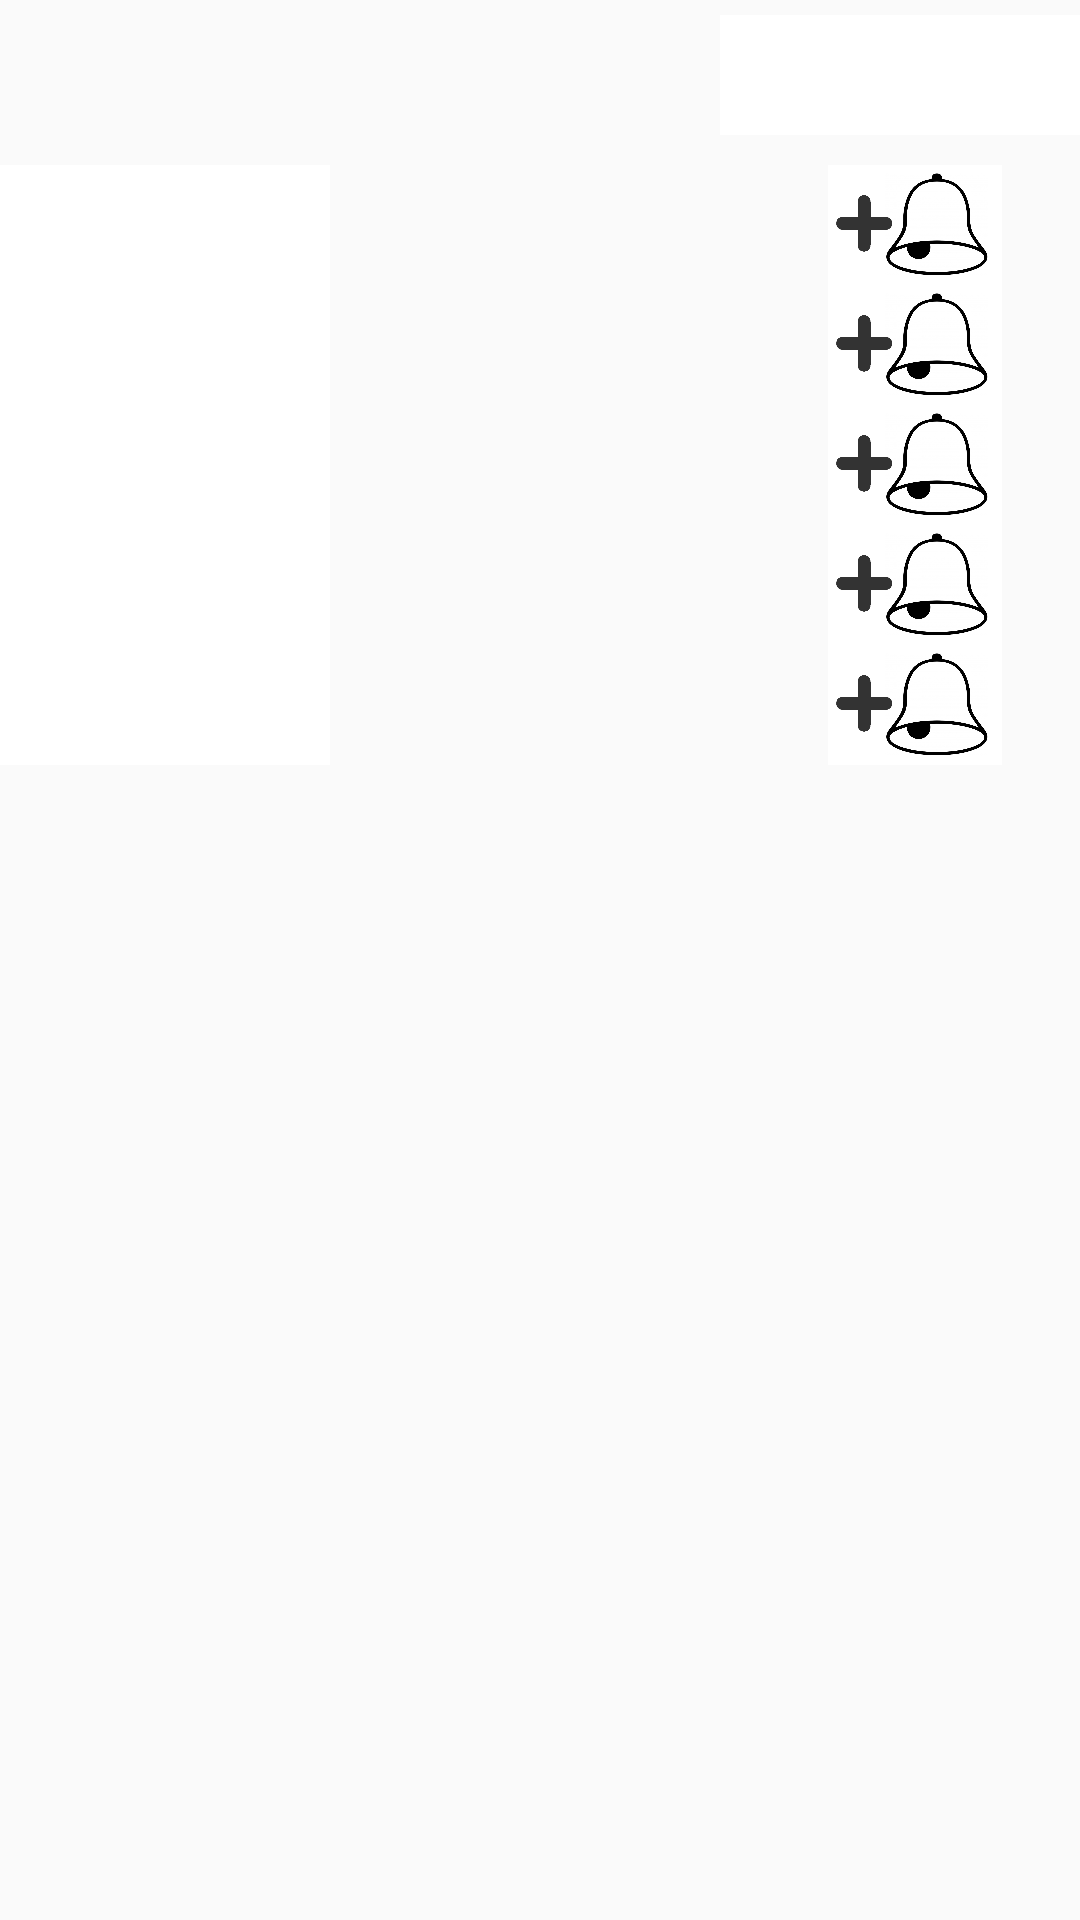

This screen was rendered from an Android layout file. Write that file and the resources it references.
<!-- AndroidManifest.xml: application theme AppTheme -->
<!-- res/layout/fragment_day1_am.xml -->
<ScrollView xmlns:android="http://schemas.android.com/apk/res/android"
    xmlns:tools="http://schemas.android.com/tools"
    android:layout_width="match_parent"
    android:layout_height="match_parent"
    tools:context="com.n.nathan.pillme.day1_am"
    android:orientation="vertical">

    <LinearLayout
        android:layout_width="match_parent"
        android:layout_height="wrap_content"
        android:orientation="vertical"
        android:layout_marginTop="5dp">

        <LinearLayout
            android:layout_width="match_parent"
            android:layout_height="wrap_content"
            android:orientation="horizontal"
            android:layout_marginBottom="10dp"
            android:weightSum="4">

            <TextView
                style="@style/textStyle1"
                android:layout_width="wrap_content"
                android:layout_height="match_parent"
                android:gravity="center_vertical"
                android:layout_weight="3"
                android:id="@+id/current_day_textview" />

            <ImageButton
                android:layout_width="40dp"
                android:layout_height="40dp"
                android:adjustViewBounds= "true"
                android:id="@+id/top_add"
                android:scaleType="fitCenter"
                android:src="@mipmap/add"
                android:background="#FFFFFF"
                android:layout_gravity="center_vertical"
                android:layout_weight="1"
                android:focusableInTouchMode="false"
                android:focusable="false"
                android:descendantFocusability="blocksDescendants"/>

        </LinearLayout>


        <LinearLayout
            android:layout_width="match_parent"
            android:layout_height="wrap_content"
            android:orientation="horizontal"
            android:id="@+id/LinearLayMed1"
            android:weightSum="4">
            <ImageView
                android:layout_width="40dp"
                android:layout_height="40dp"
                android:background="#FFFFFF"
                android:id="@+id/med1_symbol"
                android:adjustViewBounds= "true"
                android:scaleType="fitCenter"
                android:layout_gravity="center_vertical"
                android:layout_weight="1"/>
            <TextView
                style="@style/textStyle1"
                android:layout_width="wrap_content"
                android:layout_height="20dp"
                android:id="@+id/pill1_text_view"
                android:layout_gravity="center_vertical"
                android:layout_weight="2"/>
            <TextView
                style="@style/textStyle1"
                android:layout_width="wrap_content"
                android:layout_height="20dp"
                android:layout_gravity="center_vertical"
                android:id="@+id/alarm_time_med1"/>
            <ImageView
                android:layout_width="40dp"
                android:layout_height="40dp"
                android:src="@mipmap/bell"
                android:id="@+id/alarm_med1"
                android:layout_weight="1"/>
        </LinearLayout>


        <LinearLayout
            android:layout_width="match_parent"
            android:layout_height="wrap_content"
            android:orientation="horizontal"
            android:weightSum="4">
            <ImageView
                android:layout_width="40dp"
                android:layout_height="40dp"
                android:background="#FFFFFF"
                android:id="@+id/med2_symbol"
                android:adjustViewBounds= "true"
                android:scaleType="fitCenter"
                android:layout_gravity="center_vertical"
                android:layout_weight="1"/>
            <TextView
                style="@style/textStyle1"
                android:layout_width="wrap_content"
                android:layout_height="20dp"
                android:id="@+id/pill2_text_view"
                android:layout_gravity="center_vertical"
                android:layout_weight="2"/>
            <TextView
                style="@style/textStyle1"
                android:layout_width="wrap_content"
                android:layout_height="20dp"
                android:layout_gravity="center_vertical"
                android:id="@+id/alarm_time_med2"/>
            <ImageView
                android:layout_width="40dp"
                android:layout_height="40dp"
                android:src="@mipmap/bell"
                android:id="@+id/alarm_med2"
                android:layout_weight="1"/>
        </LinearLayout>


        <LinearLayout
            android:layout_width="match_parent"
            android:layout_height="wrap_content"
            android:orientation="horizontal"
            android:weightSum="4">

            <ImageView
                android:layout_width="40dp"
                android:layout_height="40dp"
                android:background="#FFFFFF"
                android:id="@+id/med3_symbol"
                android:adjustViewBounds= "true"
                android:scaleType="fitCenter"
                android:layout_gravity="center_vertical"
                android:layout_weight="1"/>
            <TextView
                style="@style/textStyle1"
                android:layout_width="wrap_content"
                android:layout_height="20dp"
                android:id="@+id/pill3_text_view"
                android:layout_gravity="center_vertical"
                android:layout_weight="2"/>
            <TextView
                style="@style/textStyle1"
                android:layout_width="wrap_content"
                android:layout_height="20dp"
                android:layout_gravity="center_vertical"
                android:id="@+id/alarm_time_med3"/>
            <ImageView
                android:layout_width="40dp"
                android:layout_height="40dp"
                android:src="@mipmap/bell"
                android:id="@+id/alarm_med3"
                android:layout_weight="1"/>
        </LinearLayout>


        <LinearLayout
            android:layout_width="match_parent"
            android:layout_height="wrap_content"
            android:orientation="horizontal"
            android:weightSum="4">

            <ImageView
                android:layout_width="40dp"
                android:layout_height="40dp"
                android:background="#FFFFFF"
                android:id="@+id/med4_symbol"
                android:adjustViewBounds= "true"
                android:scaleType="fitCenter"
                android:layout_gravity="center_vertical"
                android:layout_weight="1"/>
            <TextView
                style="@style/textStyle1"
                android:layout_width="wrap_content"
                android:layout_height="20dp"
                android:id="@+id/pill4_text_view"
                android:layout_gravity="center_vertical"
                android:layout_weight="2"/>
            <TextView
                style="@style/textStyle1"
                android:layout_width="wrap_content"
                android:layout_height="20dp"
                android:layout_gravity="center_vertical"
                android:id="@+id/alarm_time_med4"/>
            <ImageView
                android:layout_width="40dp"
                android:layout_height="40dp"
                android:src="@mipmap/bell"
                android:id="@+id/alarm_med4"
                android:layout_weight="1"/>
        </LinearLayout>


        <LinearLayout
            android:layout_width="match_parent"
            android:layout_height="wrap_content"
            android:orientation="horizontal"
            android:weightSum="4">
            <ImageView
                android:layout_width="40dp"
                android:layout_height="40dp"
                android:background="#FFFFFF"
                android:id="@+id/med5_symbol"
                android:adjustViewBounds= "true"
                android:scaleType="fitCenter"
                android:layout_gravity="center_vertical"
                android:layout_weight="1"/>
            <TextView
                style="@style/textStyle1"
                android:layout_width="wrap_content"
                android:layout_height="20dp"
                android:id="@+id/pill5_text_view"
                android:layout_gravity="center_vertical"
                android:layout_weight="2"/>
            <TextView
                style="@style/textStyle1"
                android:layout_width="wrap_content"
                android:layout_height="20dp"
                android:layout_gravity="center_vertical"
                android:id="@+id/alarm_time_med5"/>
            <ImageView
                android:layout_width="40dp"
                android:layout_height="40dp"
                android:src="@mipmap/bell"
                android:id="@+id/alarm_med5"
                android:layout_weight="1"/>
        </LinearLayout>

    </LinearLayout>

</ScrollView>
<!-- resources referenced by this layout -->
<resources>
  <!-- mipmap bell: jpg bitmap (mipmap-xxhdpi, 114007 bytes) -->
  <style name="textStyle1" parent="@android:style/TextAppearance.Medium">
          <item name="android:textStyle">bold</item>
          <item name="android:textSize">16sp</item>
      </style>
  <style name="AppTheme" parent="Theme.AppCompat.Light.DarkActionBar">
          
          <item name="colorPrimary">@color/gray</item>
          <item name="colorPrimaryDark">@color/colorPrimaryDark</item>
          <item name="colorAccent">@color/colorAccent</item>
      </style>
  <color name="gray">#cfcfcf</color>
  <color name="colorPrimaryDark">#303F9F</color>
  <color name="colorAccent">#FF4081</color>
</resources>
